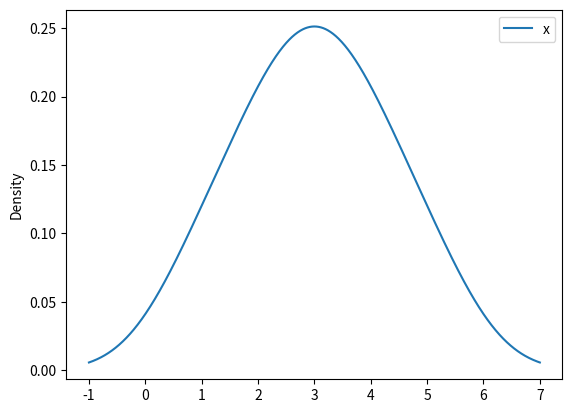
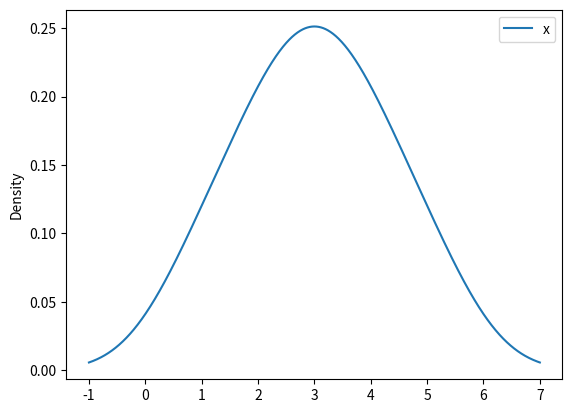
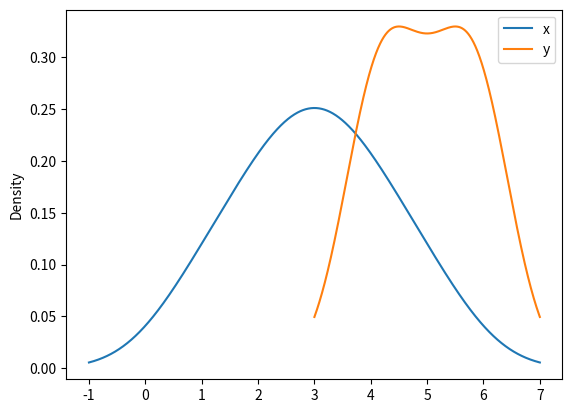
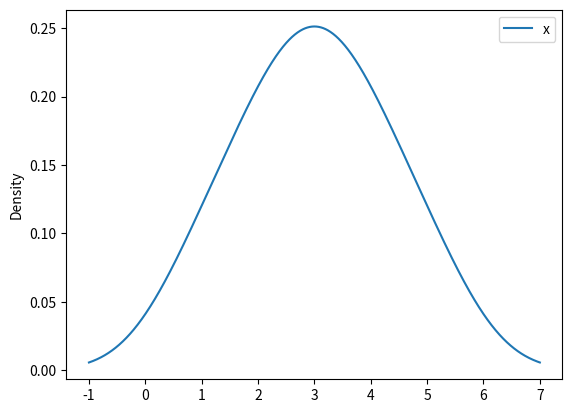
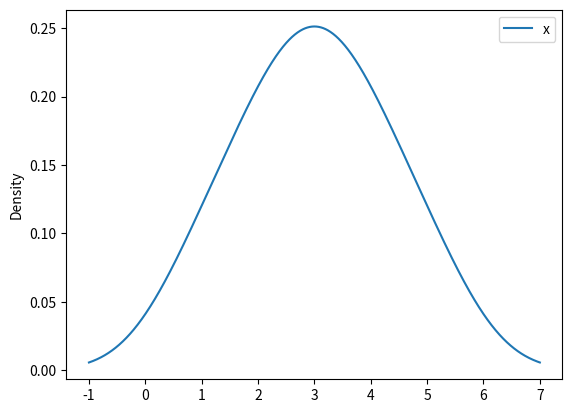
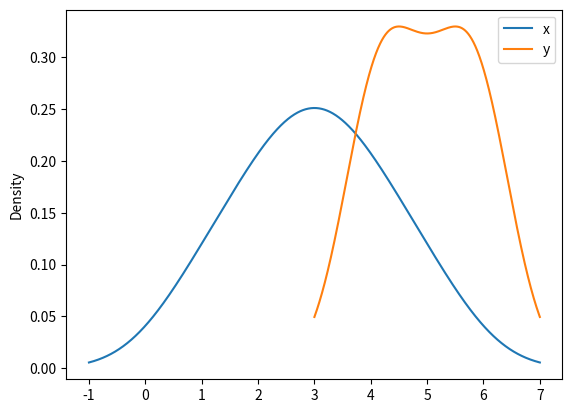

Reproduce these figures in Python, in order.
def plot():
    try:
        import pandas as pd
        import numpy as np
        import matplotlib.pyplot as plt

    except ModuleNotFoundError:
        return

    df = pd.DataFrame({
        'x': [1, 2, 2.5, 3, 3.5, 4, 5],
        'y': [4, 4, 4.5, 5, 5.5, 6, 6],
    })

    df.plot.kde(x='y')
    df.plot.kde(y='x')
    df.plot.kde()
    df.plot.density(x='y')
    df.plot.density(y='x')
    df.plot.density()

    plt.show()


plot()
